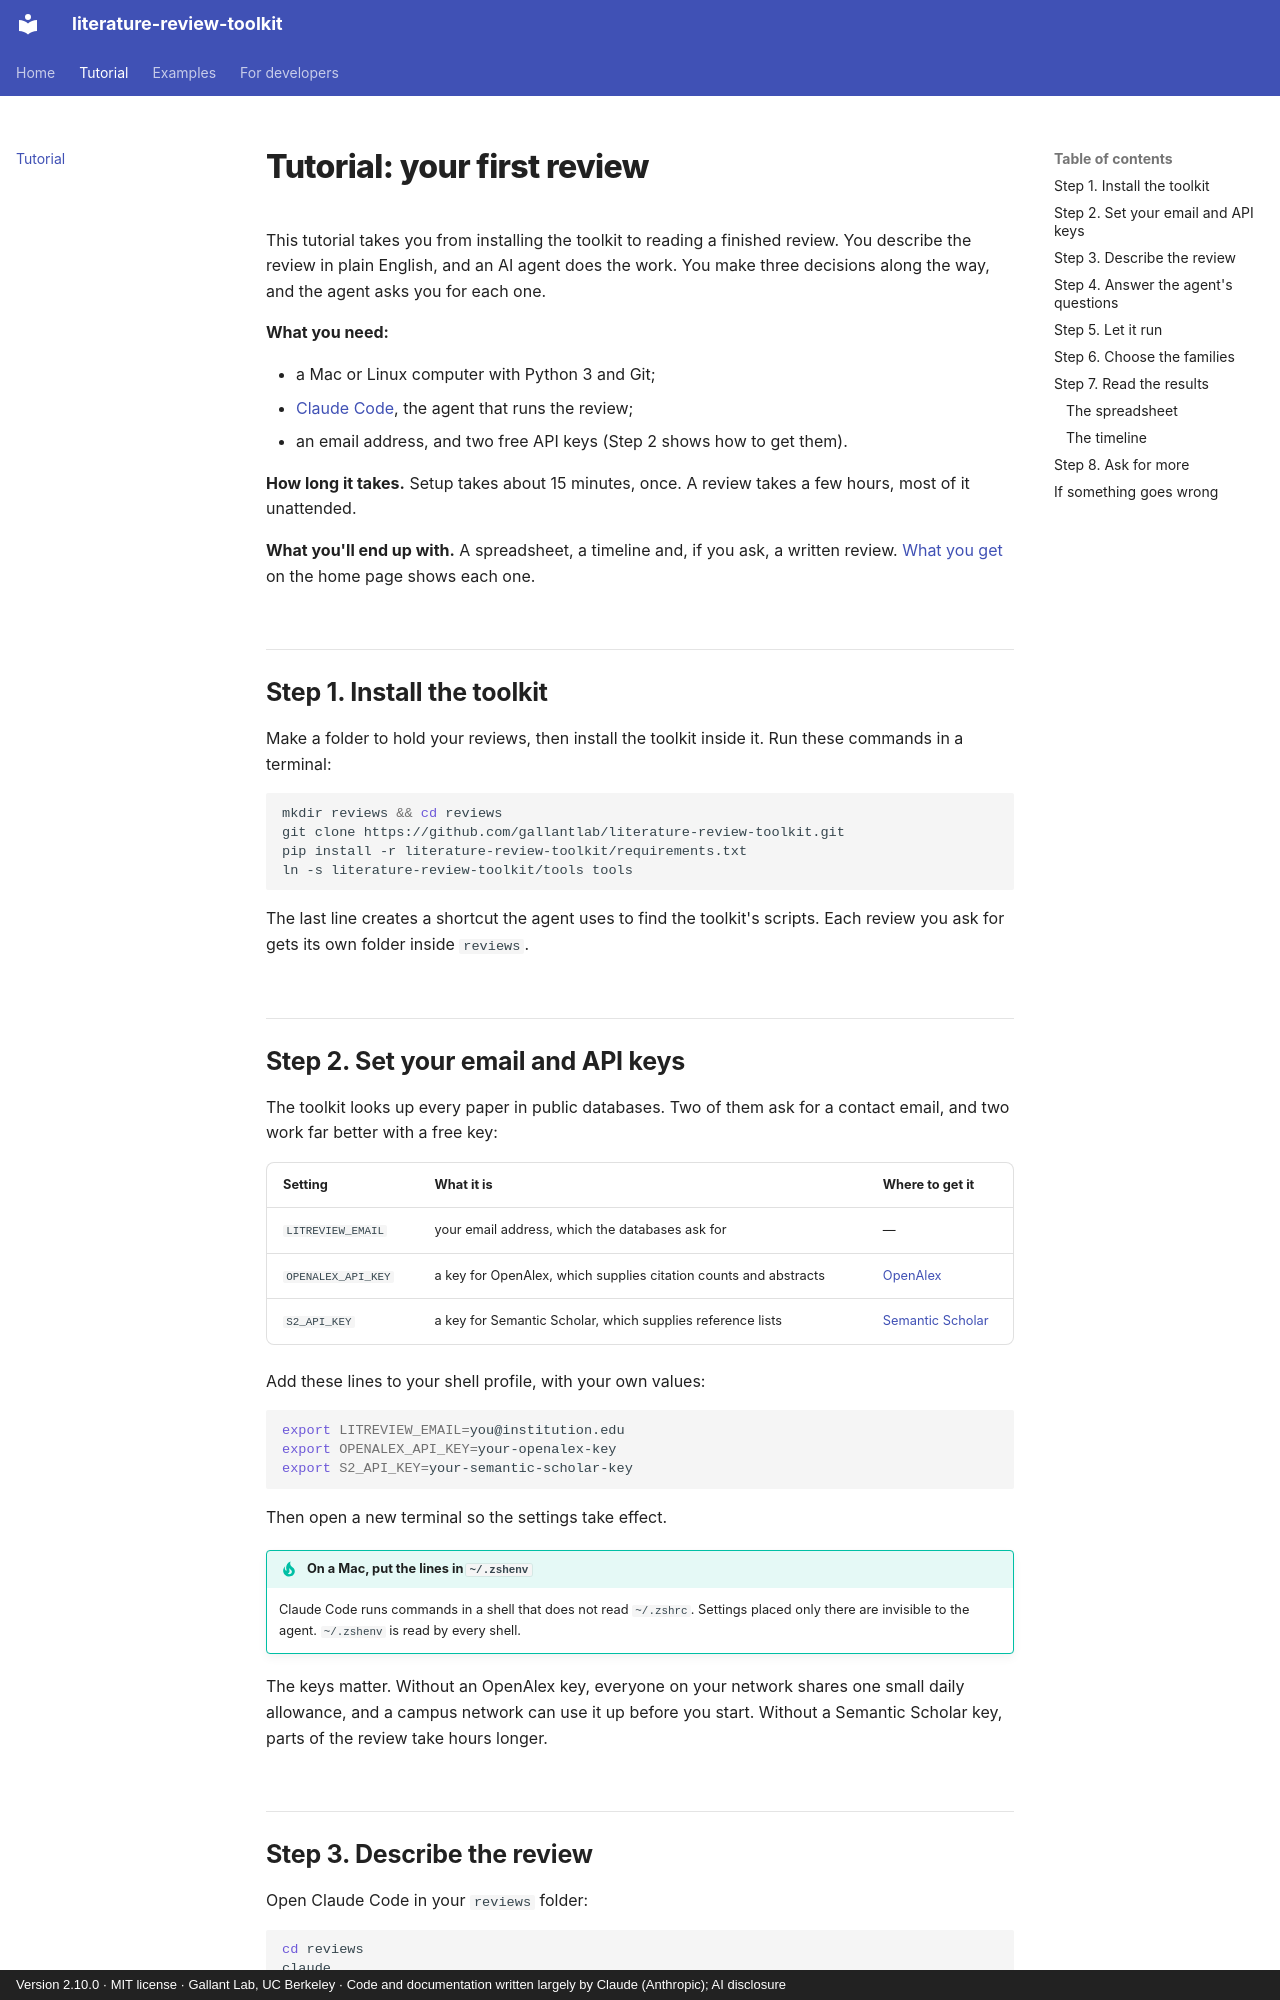

repository: gallantlab/literature-review-toolkit · page: tutorial/index.html · generator: mkdocs · copyright: Version 2.10.0 · MIT license · Gallant Lab, UC Berkeley · Code and documentation written largely by Claude (Anthropic); AI disclosure

# Tutorial: your first review

This tutorial takes you from installing the toolkit to reading a finished review.
You describe the review in plain English, and an AI agent does the work. You make
three decisions along the way, and the agent asks you for each one.

**What you need:**

- a Mac or Linux computer with Python 3 and Git;
- [Claude Code](https://claude.com/claude-code), the agent that runs the review;
- an email address, and two free API keys (Step 2 shows how to get them).

**How long it takes.** Setup takes about 15 minutes, once. A review takes a few
hours, most of it unattended.

**What you'll end up with.** A spreadsheet, a timeline and, if you ask, a written
review. [What you get](index.md#what-you-get) on the home page shows each one.

## Step 1. Install the toolkit

Make a folder to hold your reviews, then install the toolkit inside it. Run these
commands in a terminal:

```bash
mkdir reviews && cd reviews
git clone https://github.com/gallantlab/literature-review-toolkit.git
pip install -r literature-review-toolkit/requirements.txt
ln -s literature-review-toolkit/tools tools
```

The last line creates a shortcut the agent uses to find the toolkit's scripts.
Each review you ask for gets its own folder inside `reviews`.

## Step 2. Set your email and API keys

The toolkit looks up every paper in public databases. Two of them ask for a
contact email, and two work far better with a free key:

| Setting | What it is | Where to get it |
|---|---|---|
| `LITREVIEW_EMAIL` | your email address, which the databases ask for | — |
| `OPENALEX_API_KEY` | a key for OpenAlex, which supplies citation counts and abstracts | [OpenAlex](https://help.openalex.org/api/authentication) |
| `S2_API_KEY` | a key for Semantic Scholar, which supplies reference lists | [Semantic Scholar](https://www.semanticscholar.org/product/api#api-key-form) |

Add these lines to your shell profile, with your own values:

```bash
export LITREVIEW_EMAIL=you@institution.edu
export OPENALEX_API_KEY=your-openalex-key
export S2_API_KEY=your-semantic-scholar-key
```

Then open a new terminal so the settings take effect.

!!! tip "On a Mac, put the lines in `~/.zshenv`"
    Claude Code runs commands in a shell that does not read `~/.zshrc`. Settings
    placed only there are invisible to the agent. `~/.zshenv` is read by every
    shell.

The keys matter. Without an OpenAlex key, everyone on your network shares one
small daily allowance, and a campus network can use it up before you start.
Without a Semantic Scholar key, parts of the review take hours longer.
